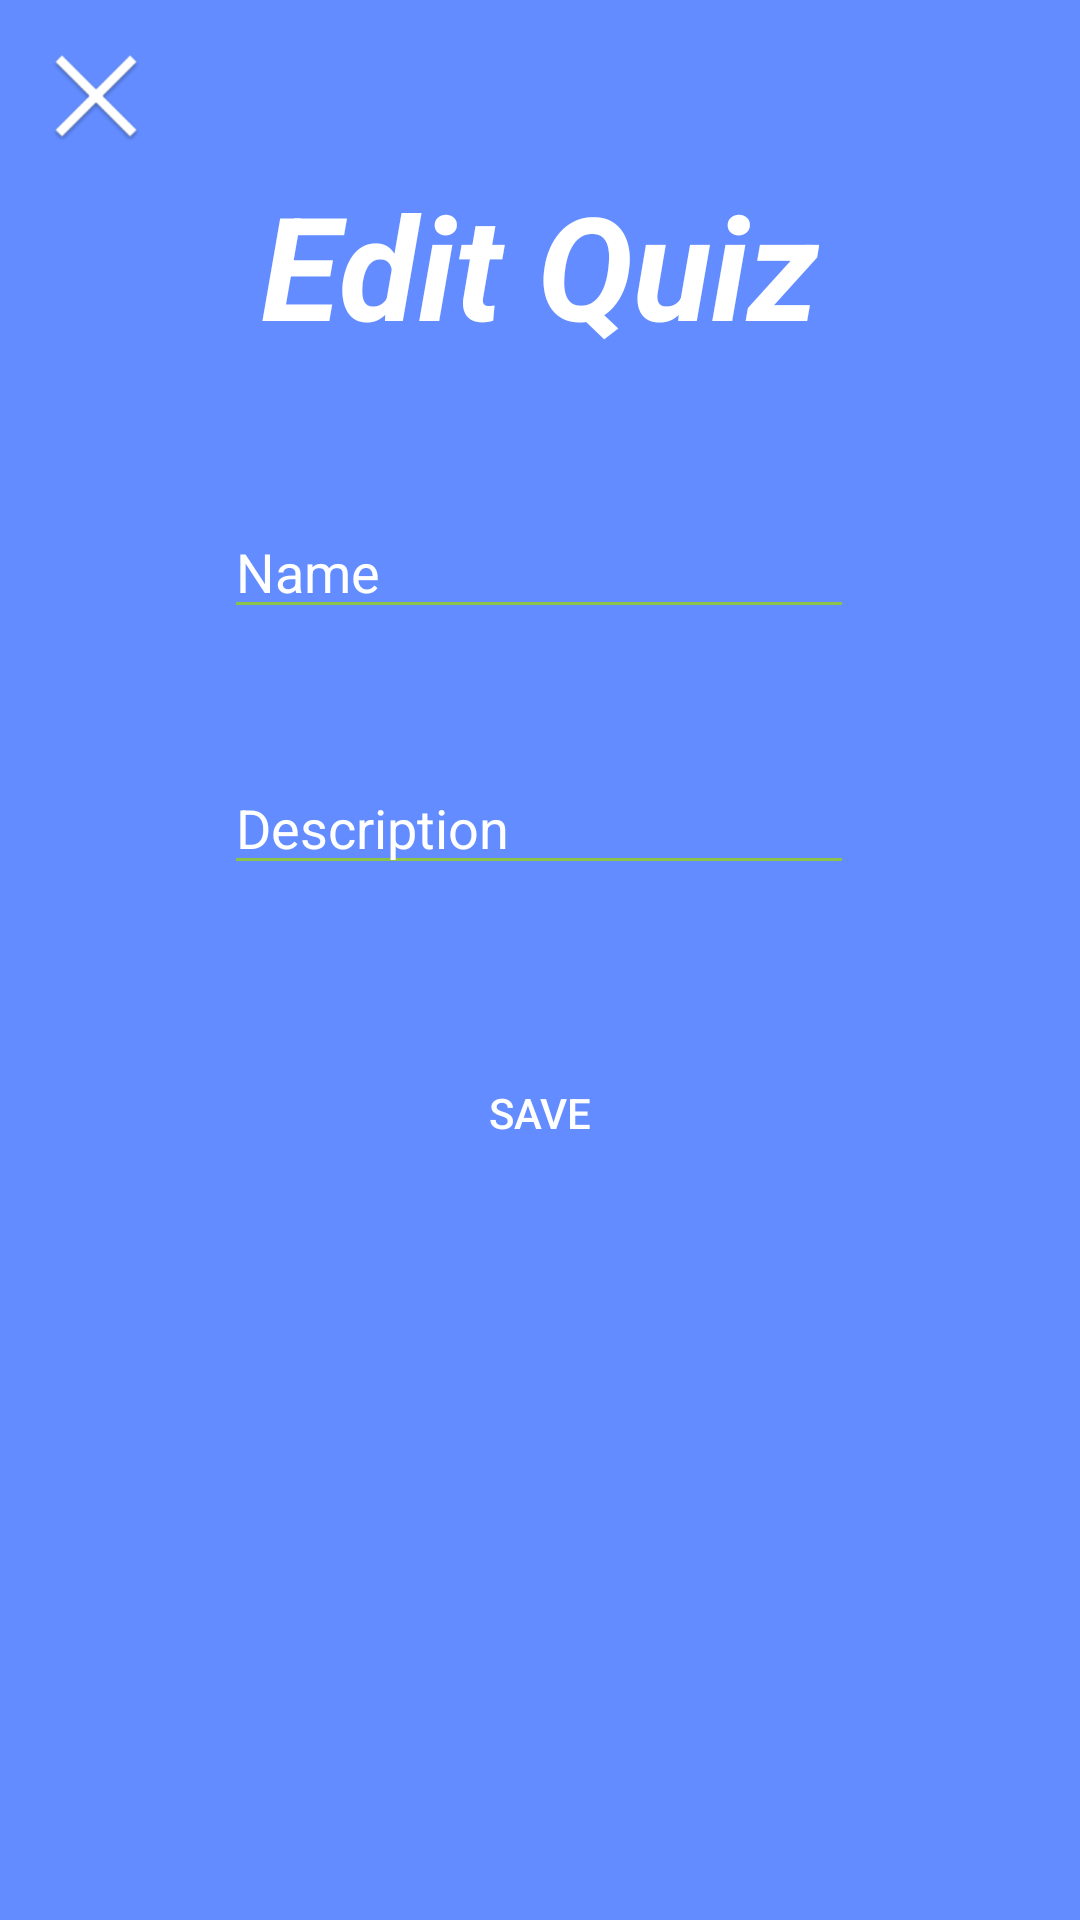

Layout XML and referenced resources for this Android screen:
<!-- AndroidManifest.xml: activity theme Theme.AppCompat.Light.NoActionBar -->
<!-- res/layout/activity_editquiz.xml -->
<?xml version="1.0" encoding="utf-8"?>
<android.support.constraint.ConstraintLayout
    xmlns:android="http://schemas.android.com/apk/res/android"
    xmlns:app="http://schemas.android.com/apk/res-auto"
    xmlns:tools="http://schemas.android.com/tools"
    android:layout_width="match_parent"
    android:layout_height="match_parent"
    android:background="@color/bluePrimary">

    <ImageView
        android:id="@+id/ivEditQuizExit"
        android:layout_width="wrap_content"
        android:layout_height="wrap_content"
        android:layout_marginStart="8dp"
        android:layout_marginTop="8dp"
        android:src="@mipmap/ic_exit"
        app:layout_constraintStart_toStartOf="parent"
        app:layout_constraintTop_toTopOf="parent" />

    <TextView
        android:id="@+id/tvEditQuizTitle"
        android:layout_width="wrap_content"
        android:layout_height="wrap_content"
        android:layout_marginTop="56dp"
        android:text="Edit Quiz"
        android:textColor="@color/white"
        android:textSize="48sp"
        android:textStyle="bold|italic"
        app:layout_constraintEnd_toEndOf="parent"
        app:layout_constraintStart_toStartOf="parent"
        app:layout_constraintTop_toTopOf="parent" />

    <Button
        android:id="@+id/btSave"
        android:textColor="@color/white"
        android:background="@drawable/register_button_background"
        android:layout_width="140dp"
        android:layout_height="80dp"
        android:layout_marginStart="8dp"
        android:layout_marginTop="36dp"
        android:layout_marginEnd="8dp"
        android:text="Save"
        app:layout_constraintEnd_toEndOf="parent"
        app:layout_constraintStart_toStartOf="parent"
        app:layout_constraintTop_toBottomOf="@+id/etDesc" />

    <EditText
        android:id="@+id/etDesc"
        android:textColorHint="@color/white"
        android:backgroundTint="@color/colorAccent"
        android:layout_width="wrap_content"
        android:layout_height="wrap_content"
        android:layout_marginTop="44dp"
        android:ems="10"
        android:inputType="textPersonName"
        android:hint="Description"
        app:layout_constraintEnd_toEndOf="parent"
        app:layout_constraintHorizontal_bias="0.497"
        app:layout_constraintStart_toStartOf="parent"
        app:layout_constraintTop_toBottomOf="@+id/etName" />

    <EditText
        android:id="@+id/etName"
        android:layout_width="wrap_content"
        android:layout_height="wrap_content"
        android:layout_marginTop="48dp"
        android:backgroundTint="@color/colorAccent"
        android:ems="10"
        android:inputType="textPersonName"
        android:hint="Name"
        android:textColorHint="@color/white"
        app:layout_constraintEnd_toEndOf="parent"
        app:layout_constraintHorizontal_bias="0.497"
        app:layout_constraintStart_toStartOf="parent"
        app:layout_constraintTop_toBottomOf="@+id/tvEditQuizTitle" />
</android.support.constraint.ConstraintLayout>
<!-- resources referenced by this layout -->
<resources>
  <color name="bluePrimary">#628CFF</color>
  <color name="colorAccent">#8BC34A</color>
  <color name="white">#FFF</color>
  <!-- mipmap ic_exit: png bitmap (mipmap-hdpi, 2329 bytes) -->
</resources>
